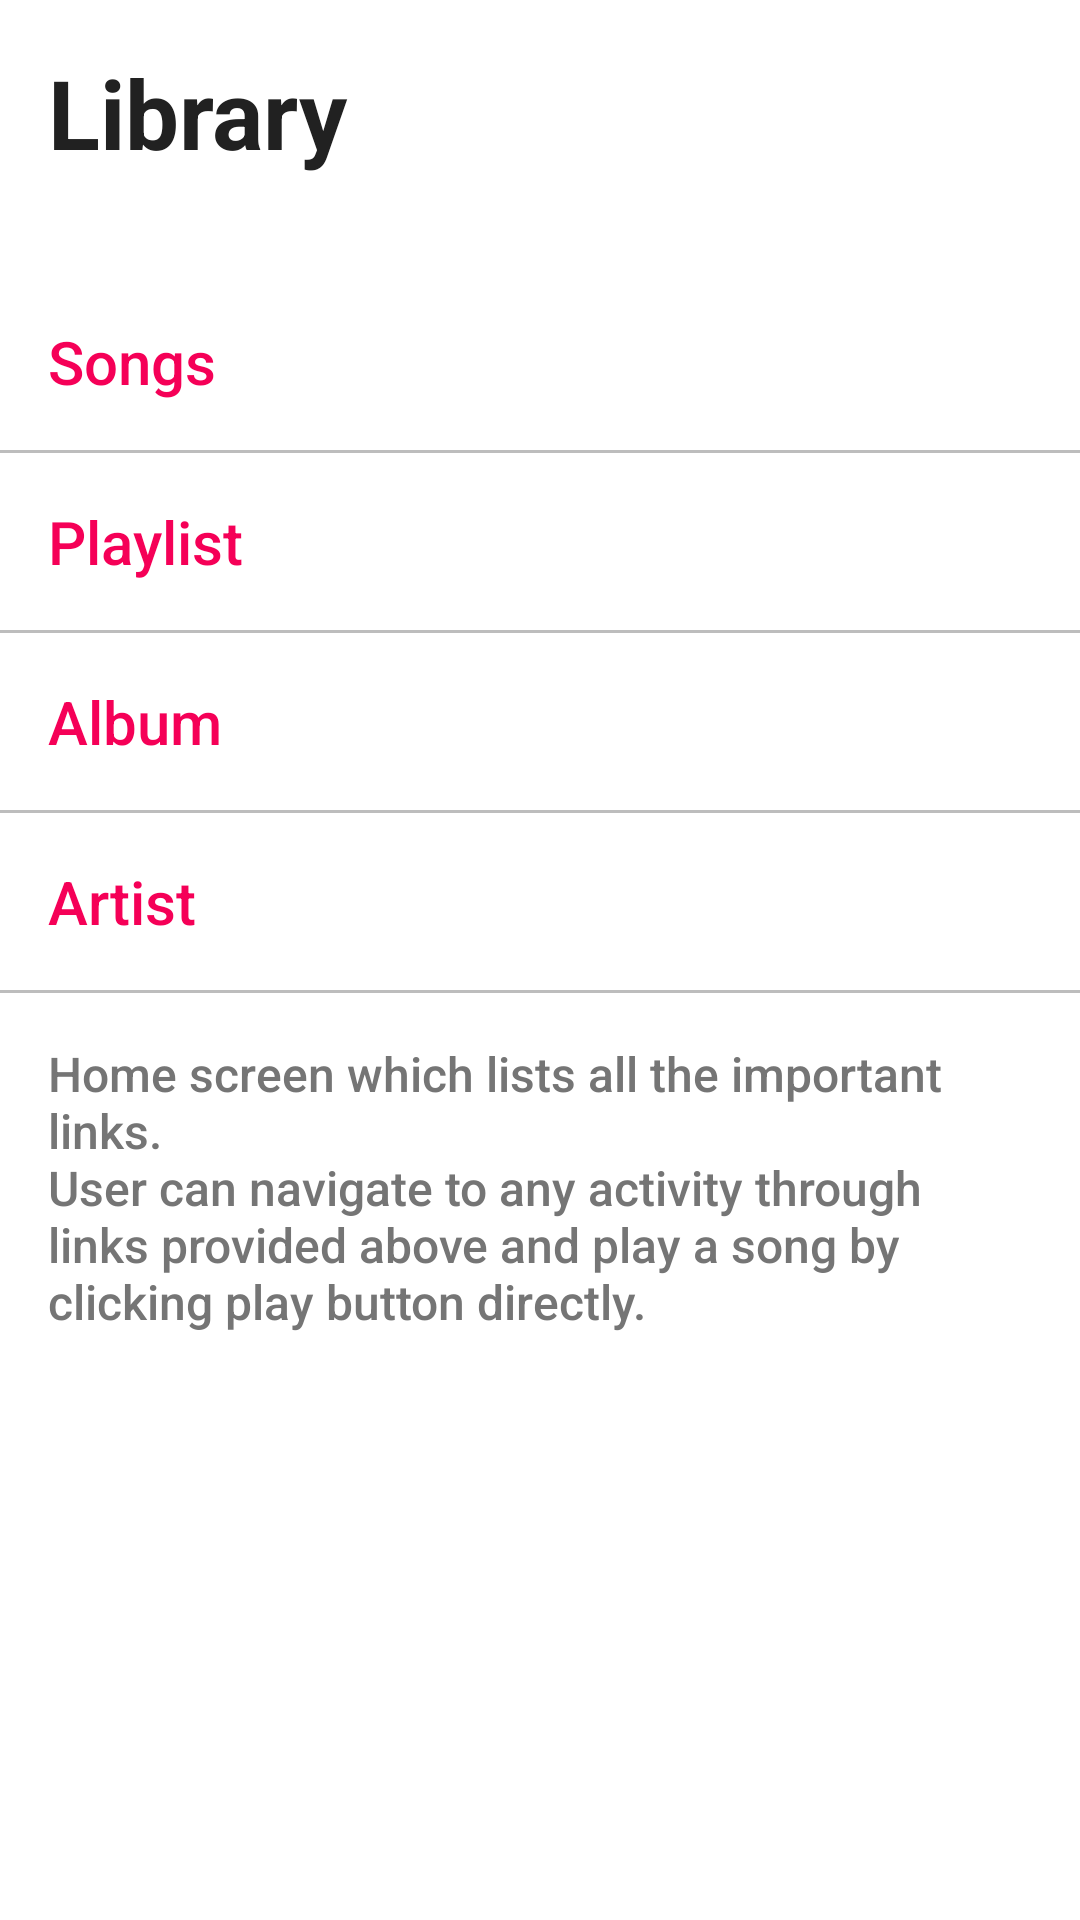

Layout XML and referenced resources for this Android screen:
<!-- AndroidManifest.xml: application theme AppTheme -->
<!-- res/layout/activity_main.xml -->
<?xml version="1.0" encoding="utf-8"?>
<ScrollView xmlns:android="http://schemas.android.com/apk/res/android"
    xmlns:app="http://schemas.android.com/apk/res-auto"
    xmlns:tools="http://schemas.android.com/tools"
    android:layout_width="match_parent"
    android:layout_height="match_parent"
    android:background="@android:color/white"
    android:orientation="vertical"
    tools:context=".MainActivity">

    <LinearLayout
        android:layout_width="match_parent"
        android:layout_height="wrap_content"
        android:orientation="vertical">

        <TextView
            style="@style/home_screen_title_text_style"
            android:text="Library" />

        <TextView
            android:id="@+id/main_songs_activity_link"
            style="@style/home_screen_category_link_style"
            android:text="@string/main_activity_songs_link" />

        <View
            android:layout_width="match_parent"
            android:layout_height="1dp"
            android:background="@color/dividerColor" />

        <TextView
            android:id="@+id/main_playlist_activity_link"
            style="@style/home_screen_category_link_style"
            android:text="@string/main_activity_playlist_link" />

        <View
            android:layout_width="match_parent"
            android:layout_height="1dp"
            android:background="@color/dividerColor" />

        <TextView
            android:id="@+id/main_album_activity_link"
            style="@style/home_screen_category_link_style"
            android:text="@string/main_activity_album_link" />

        <View
            android:layout_width="match_parent"
            android:layout_height="1dp"
            android:background="@color/dividerColor" />

        <TextView
            android:id="@+id/main_artist_activity_link"
            style="@style/home_screen_category_link_style"
            android:text="@string/main_activity_artist_link" />

        <View
            android:layout_width="match_parent"
            android:layout_height="1dp"
            android:background="@color/dividerColor" />

        <TextView
            style="@style/purpose_text_style"
            android:text="@string/main_activity_purpose_text" />
    </LinearLayout>

</ScrollView>
<!-- resources referenced by this layout -->
<resources>
  <color name="dividerColor">#BDBDBD</color>
  <string name="main_activity_album_link" translatable="false">Album</string>
  <string name="main_activity_artist_link" translatable="false">Artist</string>
  <string name="main_activity_playlist_link" translatable="false">Playlist</string>
  <string name="main_activity_purpose_text" translatable="false">Home screen which lists
          all the important links.
          \nUser can navigate to any activity through links provided above and play a song
          by clicking play button directly.</string>
  <string name="main_activity_songs_link" translatable="false">Songs</string>
  <style name="home_screen_category_link_style">
          <item name="android:layout_width">match_parent</item>
          <item name="android:layout_height">wrap_content</item>
          <item name="android:fontFamily">sans-serif-medium</item>
          <item name="android:padding">16dp</item>
          <item name="android:textColor">@color/colorAccent</item>
          <item name="android:textSize">20sp</item>
      </style>
  <style name="home_screen_title_text_style">
          <item name="android:layout_width">match_parent</item>
          <item name="android:layout_height">wrap_content</item>
          <item name="android:layout_marginBottom">16dp</item>
          <item name="android:padding">16dp</item>
          <item name="android:textColor">@color/primaryTextColor</item>
          <item name="android:textSize">32sp</item>
          <item name="android:textStyle">bold</item>
      </style>
  <style name="purpose_text_style">
          <item name="android:layout_width">wrap_content</item>
          <item name="android:layout_height">wrap_content</item>
          <item name="android:fontFamily">sans-serif-medium</item>
          <item name="android:padding">16dp</item>
          <item name="android:textColor">@color/secondaryTextColor</item>
          <item name="android:textSize">16sp</item>
      </style>
  <style name="AppTheme" parent="Theme.AppCompat.Light">
          
          <item name="colorPrimary">@color/colorPrimary</item>
          <item name="android:textColorPrimary">@android:color/white</item>
          <item name="colorPrimaryDark">@color/colorPrimaryDark</item>
          <item name="colorAccent">@color/colorAccent</item>
      </style>
  <color name="colorAccent">#F50057</color>
  <color name="primaryTextColor">#212121</color>
  <color name="secondaryTextColor">#757575</color>
  <color name="colorPrimary">#000a12</color>
  <color name="colorPrimaryDark">#000a12</color>
</resources>
